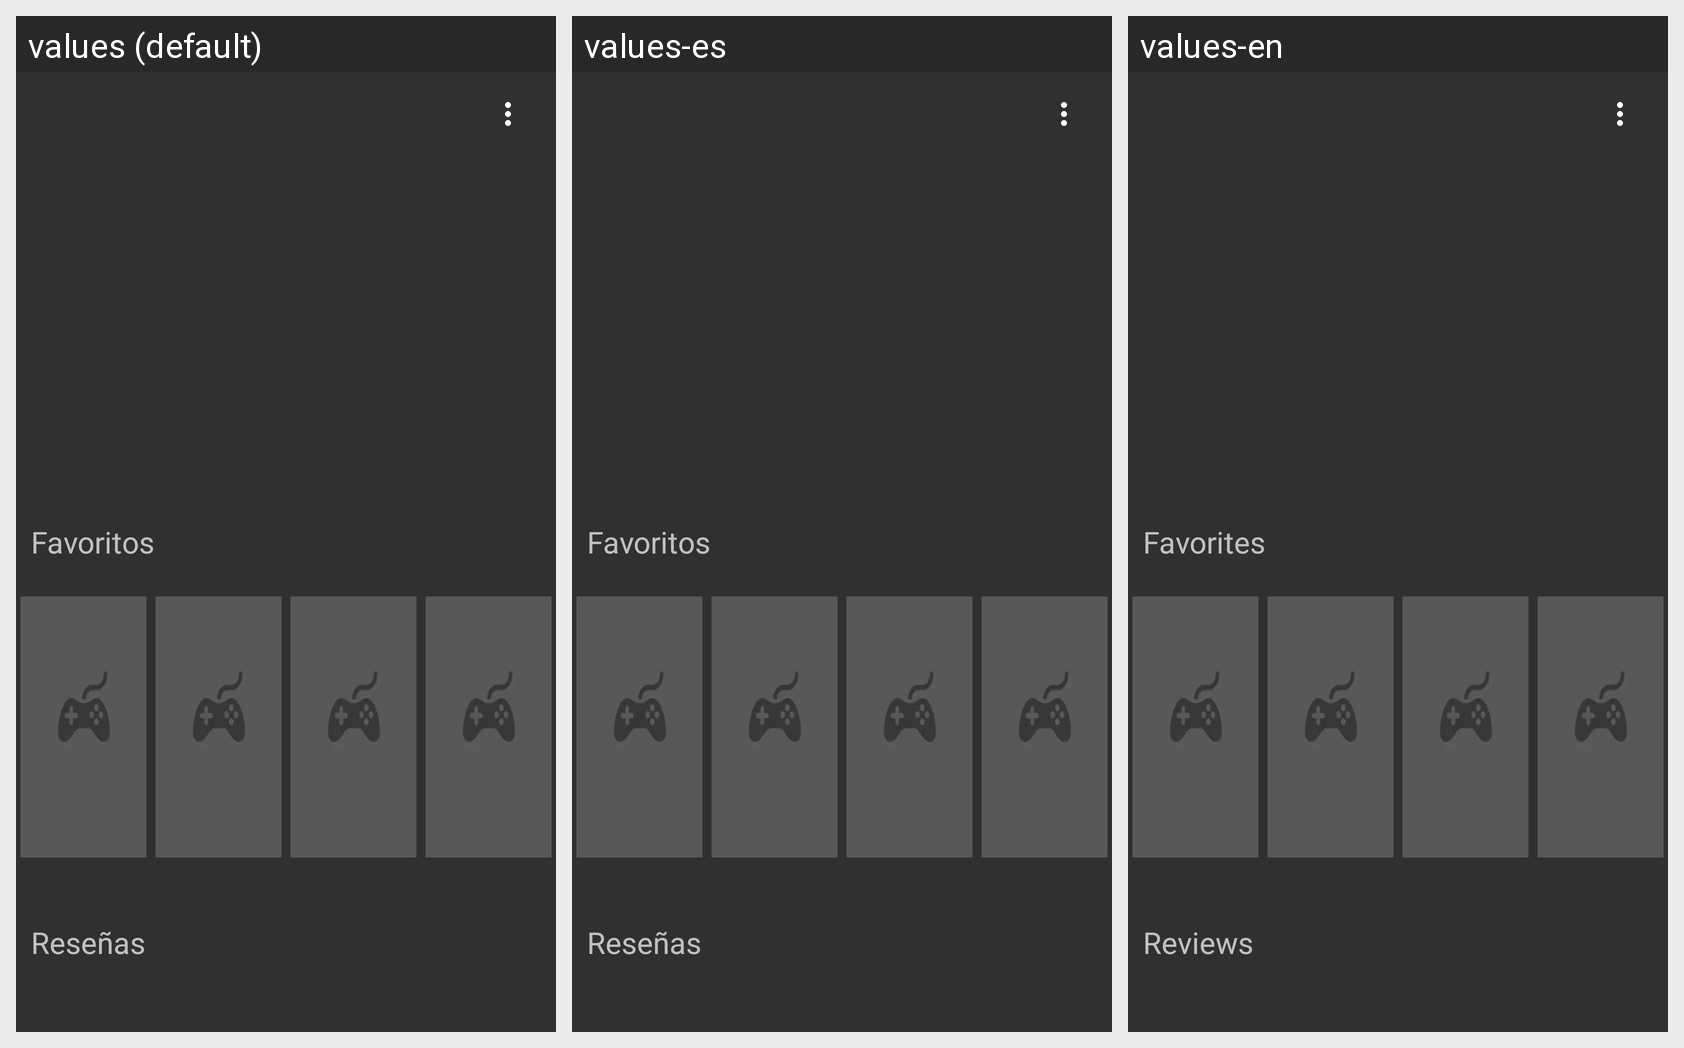

Strings drawn on this Android screen and how each of the app's shown locales translates them:
Android screen res/layout/fragment_user_profile.xml rendered under 3 locales, left to right: values (default), values-es, values-en. Device: Nexus 5 (rendered at 1080×1920; each locale shown at half size, 540×960, under a caption strip naming it); theme Theme.Gamerbox.
Strings drawn on this screen, with the default value and each locale's value (text and hints the layout hard-codes, and strings that could not be matched under every locale, appear in the picture but are not listed):

favorite_games_text
  values: Favoritos
  values-es: Favoritos
  values-en: Favorites

reviews_text
  values: Reseñas
  values-es: Reseñas
  values-en: Reviews
